Image classification data set "cbis-ddsm" (RichardObi/mammo_dp on GitHub). Class labels (2): is benign false, benign.

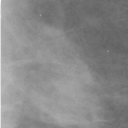
Label: benign

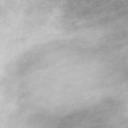
Label: benign

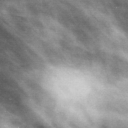
Label: is benign false

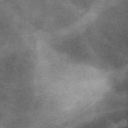
Label: benign

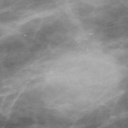
Label: is benign false

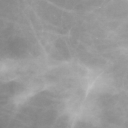
Label: is benign false
